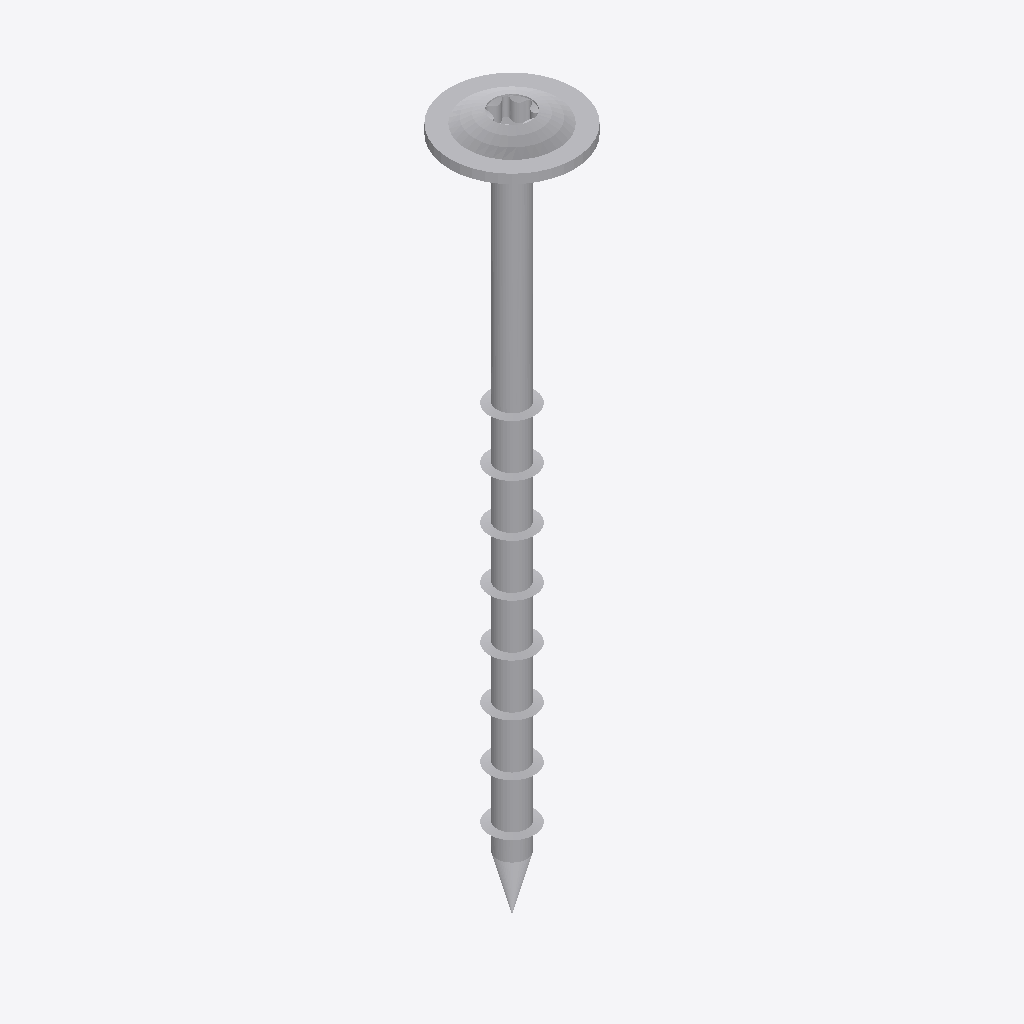
Isometric view of an IFC building model (IFC-SPF (STEP), schema IFC2X3, length unit millimetre), seen from the south-west, elements coloured by IFC class: 1 other element (light grey).
Extent 0.022 m × 0.022 m × 0.124 m (x, y, z). Storeys (1): Default Building Storey at 0.00 m. Elements (1): 1 IfcBuildingElementProxy.

HEADER;
FILE_DESCRIPTION(('ViewDefinition [CoordinationView]'),'2;1');
FILE_NAME('','2023-07-04T15:00:40',(''),(''),'','SketchUp Pro 2015','');
FILE_SCHEMA(('IFC2X3'));
ENDSEC;
DATA;
#1=IFCPROJECT('1iGFA2R1r8$edT45dLQYje',#2,'Default Project','Description of Default Project',$,$,$,(#20),#7);
#24=IFCSITE('0RR4G2OQD2hRXJNM9$ARD3',#2,'Default Site','Description of Default Site',$,#25,$,$,.ELEMENT.,(24,28,0),(54,25,0),10.0,$,$);
#30=IFCBUILDING('3b2wZEU2D1SAAupaxQg4j8',#2,'Default Building','Description of Default Building',$,#31,$,$,.ELEMENT.,$,$,#36);
#37=IFCBUILDINGSTOREY('3Dq9c9KhD7UuMgtnrtXE2f',#2,'Default Building Storey','Description of Default Building Storey',$,#38,$,$,.ELEMENT.,0.0);
#47=IFCBUILDINGELEMENTPROXY('00JnkmfsfExu1t5TlHn65m',#2,'','Description of Object',$,#48,#53,$,$);
ENDSEC;
